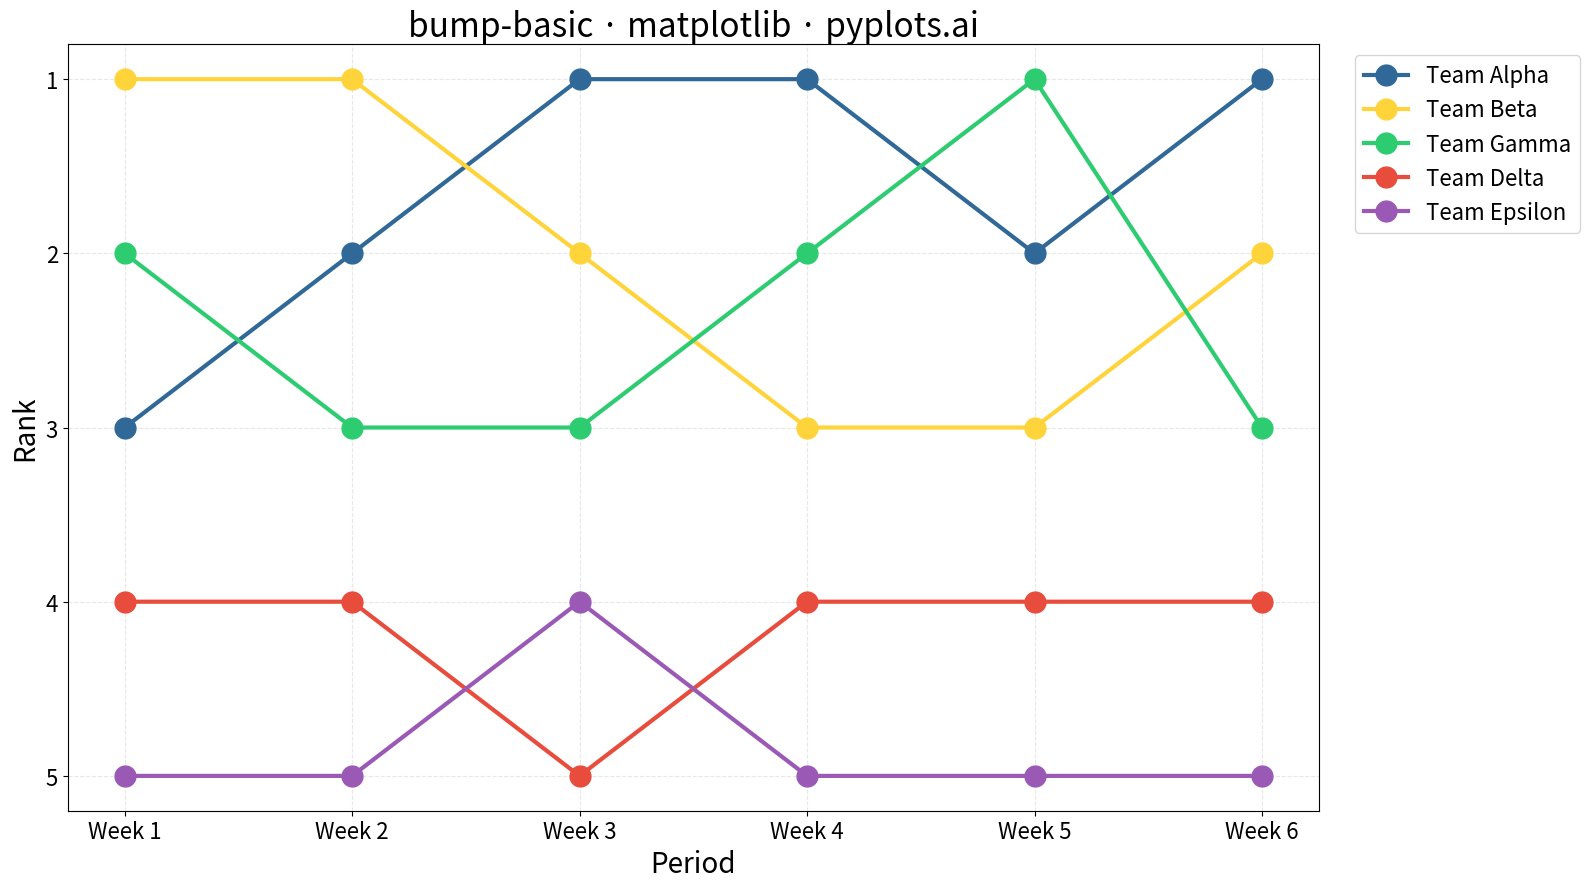

Write the Python code that produced this figure.
"""pyplots.ai
bump-basic: Basic Bump Chart
Library: matplotlib | Python 3.13
Quality: pending | Created: 2025-12-23
"""

import matplotlib.pyplot as plt
import numpy as np


# Data - Sports league standings over a season
entities = ["Team Alpha", "Team Beta", "Team Gamma", "Team Delta", "Team Epsilon"]
periods = ["Week 1", "Week 2", "Week 3", "Week 4", "Week 5", "Week 6"]

# Rankings for each team across periods (1 = best)
rankings = {
    "Team Alpha": [3, 2, 1, 1, 2, 1],
    "Team Beta": [1, 1, 2, 3, 3, 2],
    "Team Gamma": [2, 3, 3, 2, 1, 3],
    "Team Delta": [4, 4, 5, 4, 4, 4],
    "Team Epsilon": [5, 5, 4, 5, 5, 5],
}

# Colors - Python Blue first, then colorblind-safe palette
colors = ["#306998", "#FFD43B", "#2ecc71", "#e74c3c", "#9b59b6"]

# Create plot (4800x2700 px)
fig, ax = plt.subplots(figsize=(16, 9))

x = np.arange(len(periods))

for i, (entity, ranks) in enumerate(rankings.items()):
    ax.plot(x, ranks, marker="o", markersize=15, linewidth=3, color=colors[i], label=entity)

# Invert Y-axis so rank 1 is at top
ax.invert_yaxis()

# Labels and styling
ax.set_xlabel("Period", fontsize=20)
ax.set_ylabel("Rank", fontsize=20)
ax.set_title("bump-basic · matplotlib · pyplots.ai", fontsize=24)

ax.set_xticks(x)
ax.set_xticklabels(periods)
ax.set_yticks(range(1, len(entities) + 1))
ax.tick_params(axis="both", labelsize=16)

ax.grid(True, alpha=0.3, linestyle="--")
ax.legend(fontsize=16, loc="upper left", bbox_to_anchor=(1.02, 1))

plt.tight_layout()
plt.savefig("plot.png", dpi=300, bbox_inches="tight")
